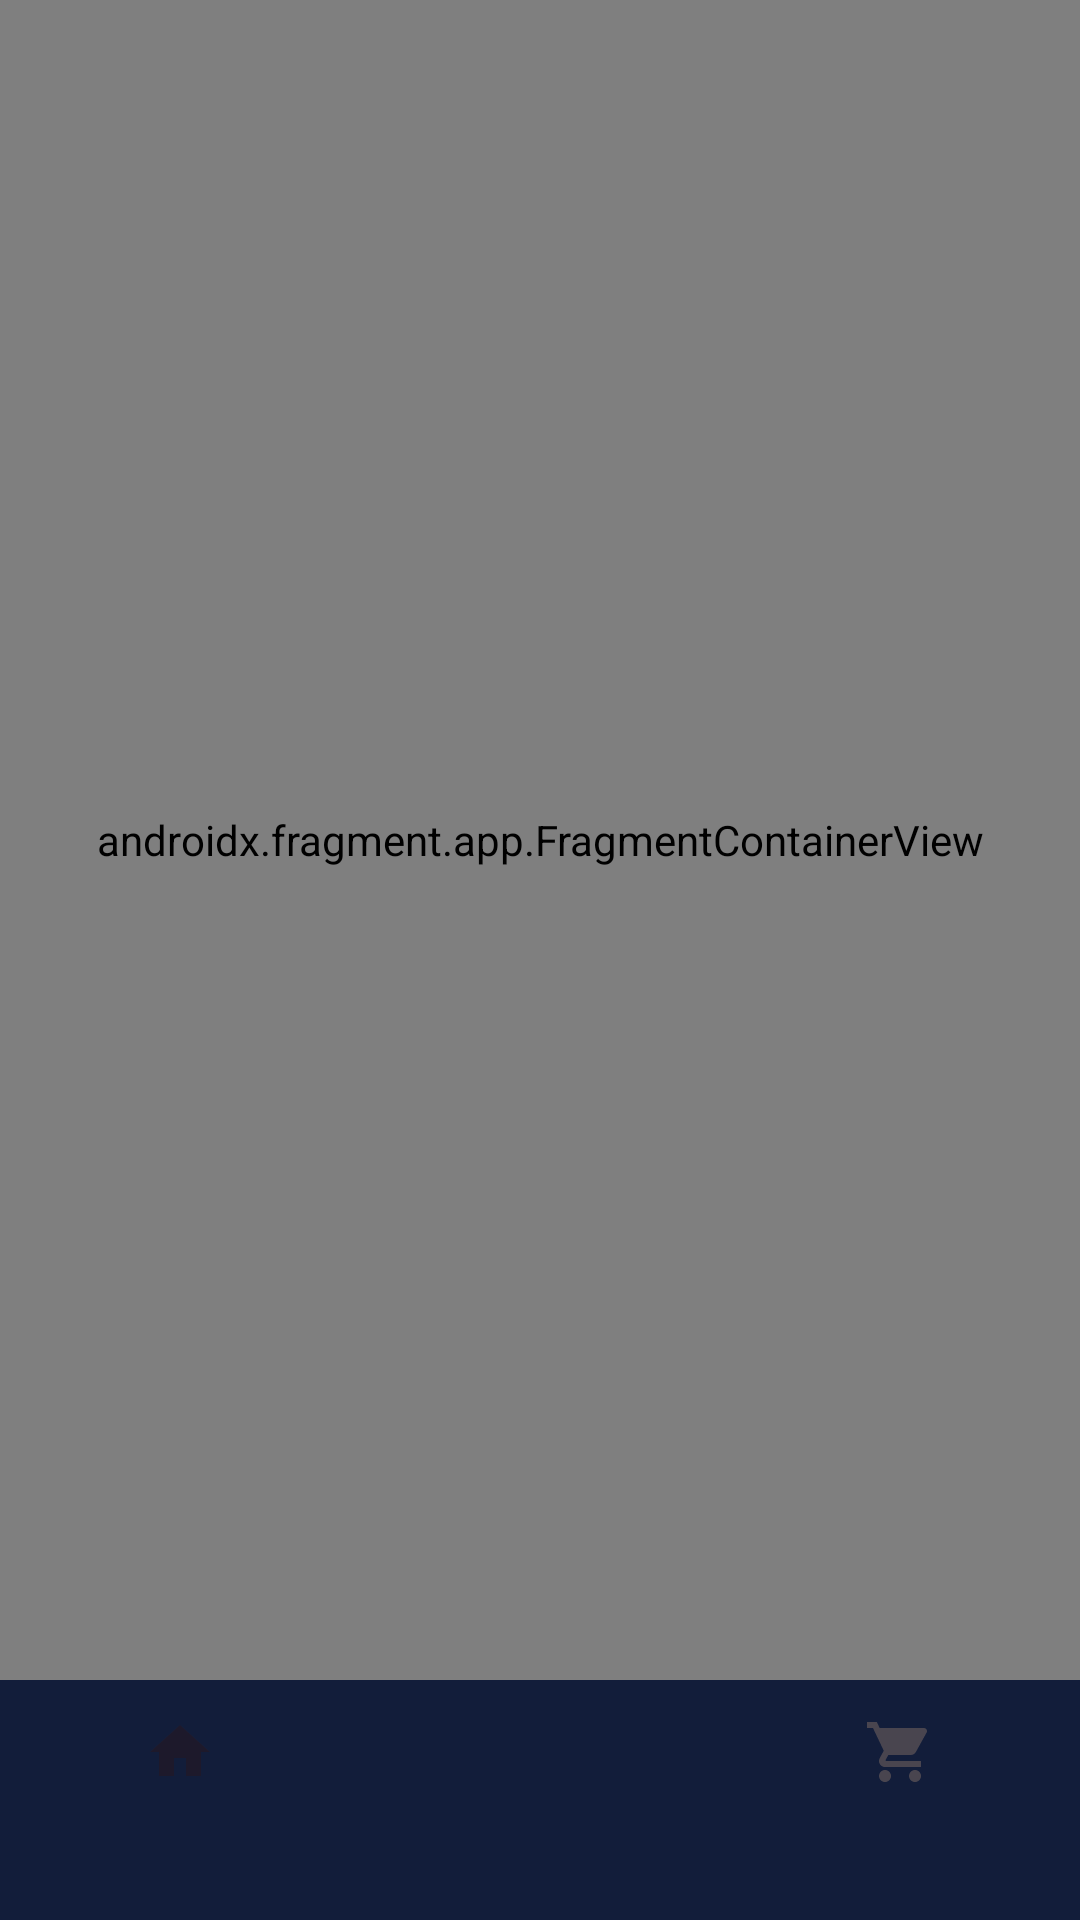

Write the Android layout XML for this screen, with the resource values it uses.
<!-- AndroidManifest.xml: application theme Theme.SistersLabProject -->
<!-- res/layout/activity_main.xml -->
<?xml version="1.0" encoding="utf-8"?>
<androidx.constraintlayout.widget.ConstraintLayout xmlns:android="http://schemas.android.com/apk/res/android"
    xmlns:app="http://schemas.android.com/apk/res-auto"
    xmlns:tools="http://schemas.android.com/tools"
    android:layout_width="match_parent"
    android:layout_height="match_parent"
    tools:context=".MainActivity">

    <androidx.fragment.app.FragmentContainerView
        android:id="@+id/nav_host_fragment"
        android:name="androidx.navigation.fragment.NavHostFragment"
        android:layout_width="0dp"
        android:layout_height="0dp"
        app:defaultNavHost="true"
        app:layout_constraintBottom_toTopOf="@+id/bottomNav"
        app:layout_constraintHorizontal_bias="0.0"
        app:layout_constraintLeft_toLeftOf="parent"
        app:layout_constraintRight_toRightOf="parent"
        app:layout_constraintTop_toTopOf="parent"
        app:navGraph="@navigation/nav_graph" />

    <com.google.android.material.bottomnavigation.BottomNavigationView
        android:id="@+id/bottomNav"
        android:layout_width="0dp"
        android:layout_height="wrap_content"
        app:layout_constraintBottom_toBottomOf="parent"
        app:layout_constraintEnd_toEndOf="parent"
        app:layout_constraintStart_toStartOf="parent"
        app:layout_constraintTop_toBottomOf="@+id/nav_host_fragment"
        app:menu="@menu/bottom_menu"
        android:background="@color/darkBlue"/>

</androidx.constraintlayout.widget.ConstraintLayout>
<!-- resources referenced by this layout -->
<resources>
  <color name="darkBlue">#121d3a</color>
  <style name="Theme.SistersLabProject" parent="Base.Theme.SistersLabProject" />
  <style name="Base.Theme.SistersLabProject" parent="Theme.Material3.DayNight.NoActionBar">
          
          
          <item name="colorPrimary">@color/darkBlue</item>
  
      </style>
</resources>
